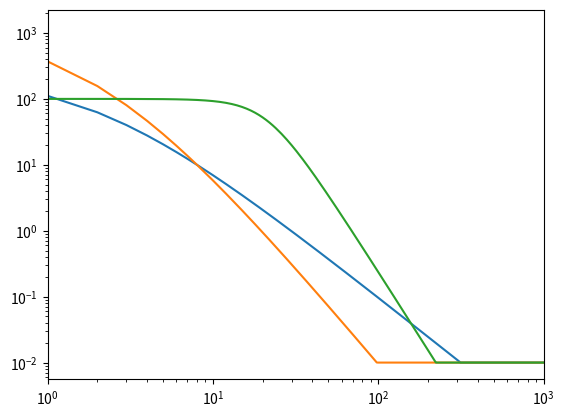

Recreate this plot in Python.
# plot weight of oit

import matplotlib.pyplot as plt
import numpy as np

N = 1000
z = np.linspace(1, 500, N)


def clamp(a, amin, amax):
    return np.max([amin, np.min([a, amax])])


def equation7(z):
    zabs = np.abs(z)
    val = 10. / (1e-5 + np.power(zabs/5.0, 2.0) + np.power(zabs/200.0, 6.0))
    return clamp(val, 1e-2, 3e3)


def equation8(z):
    zabs = np.abs(z)
    val = 10. / (1e-5 + np.power(zabs/5.0, 3.0) + np.power(zabs/200.0, 6.0))
    return clamp(val, 1e-2, 3e3)


def equation9(z):
    val = 0.001/(1e-5 + np.power(np.abs(z)/200.0, 4.0))
    return clamp(val, 1e-2, 3e3)


zw = np.array([[equation7(zi), equation8(zi), equation9(zi)] for zi in z])

plt.loglog(zw)
plt.xlim([1, 1000])
